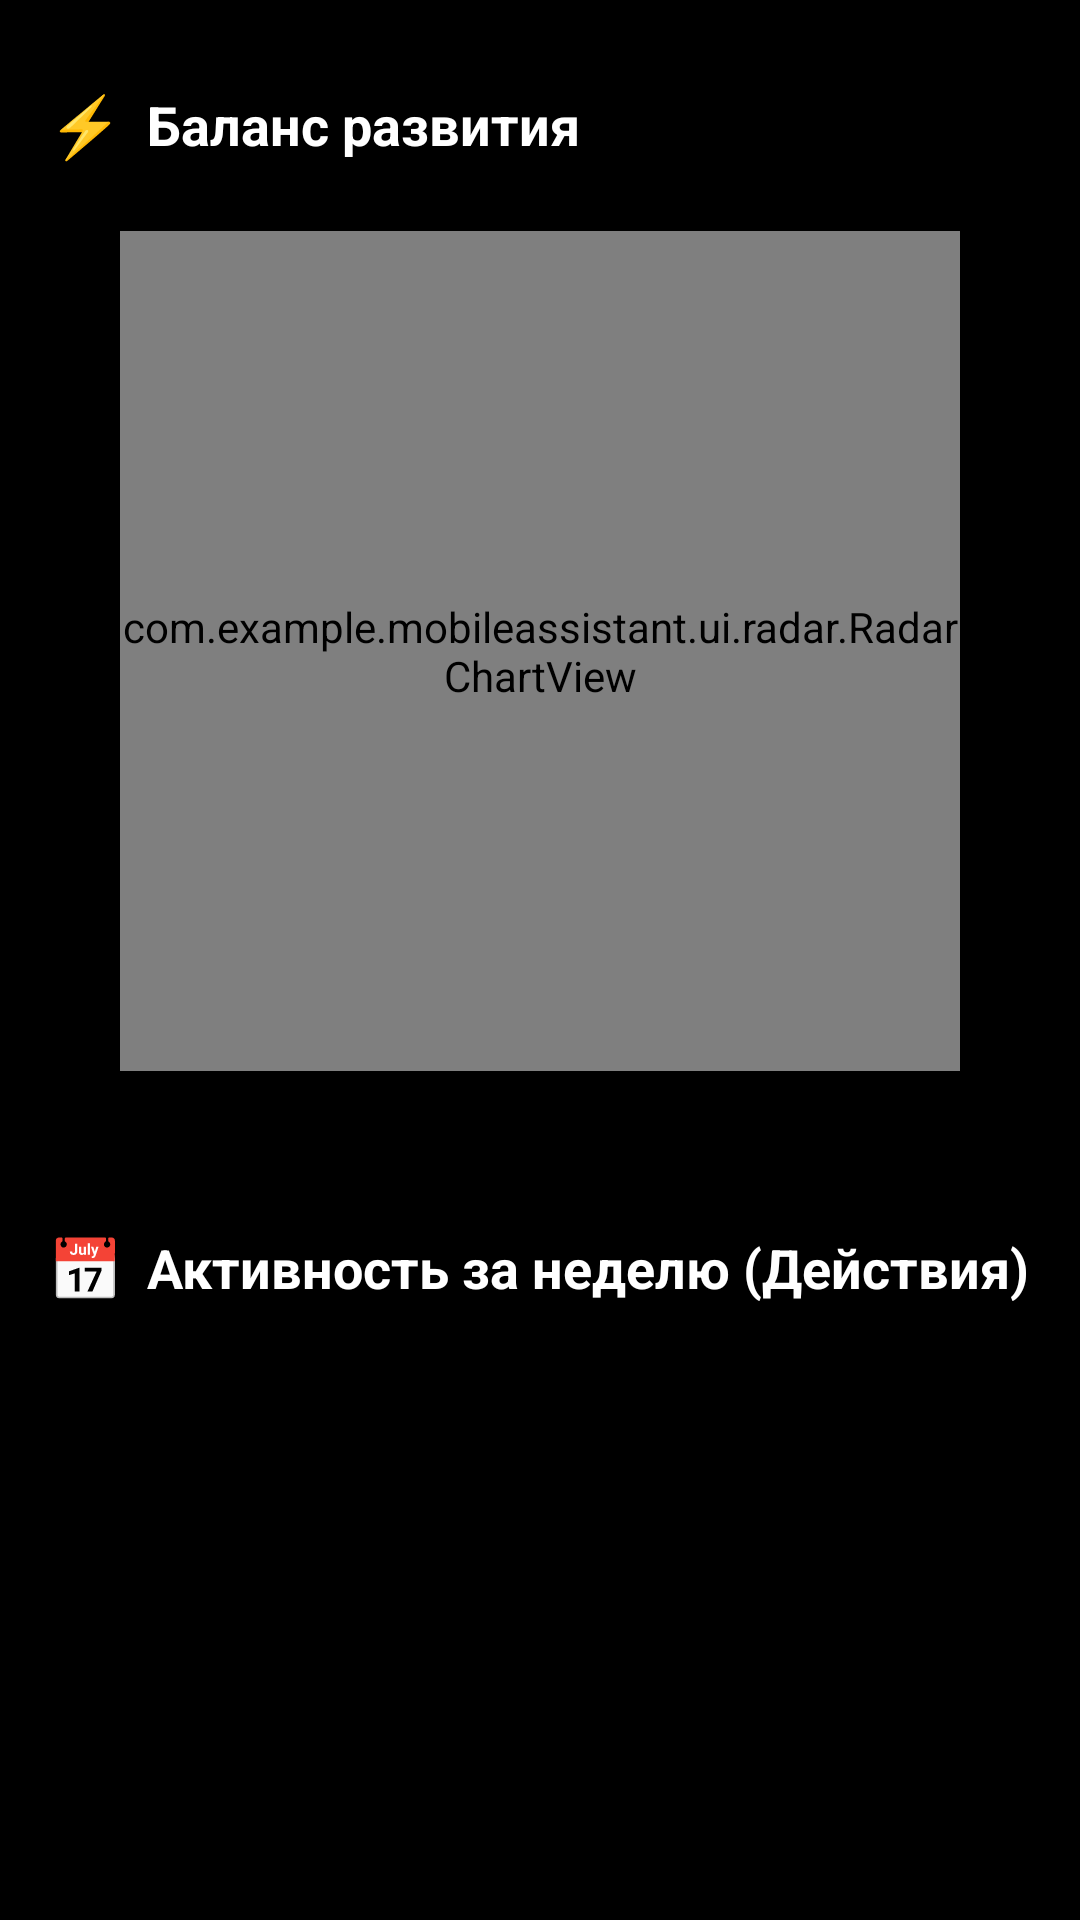

Layout XML and referenced resources for this Android screen:
<!-- AndroidManifest.xml: application theme Theme.MobileAssistant -->
<!-- res/layout/main_dashboard.xml -->
<?xml version="1.0" encoding="utf-8"?>
<ScrollView xmlns:android="http://schemas.android.com/apk/res/android"
    xmlns:app="http://schemas.android.com/apk/res-auto"
    xmlns:tools="http://schemas.android.com/tools"
    android:layout_width="match_parent"
    android:layout_height="match_parent"
    android:fillViewport="true"
    android:background="@android:color/black">

    <LinearLayout
        android:id="@+id/dashboard_root"
        android:layout_width="match_parent"
        android:layout_height="wrap_content"
        android:orientation="vertical"
        android:padding="16dp">

        
        
        

        <LinearLayout
            android:layout_width="match_parent"
            android:layout_height="wrap_content"
            android:orientation="horizontal"
            android:gravity="center_vertical"
            android:paddingVertical="12dp">

            
            <TextView
                android:layout_width="wrap_content"
                android:layout_height="wrap_content"
                android:text="⚡"
                android:textSize="20sp"
                android:textColor="@color/white" />

            <TextView
                android:layout_width="wrap_content"
                android:layout_height="wrap_content"
                android:layout_marginStart="8dp"
                android:text="Баланс развития"
                android:textSize="18sp"
                android:textStyle="bold"
                android:textColor="@android:color/white" />
        </LinearLayout>

        
        <FrameLayout
            android:layout_width="match_parent"
            android:layout_height="300dp"
            android:layout_gravity="center"
            android:gravity="center">

            
            <com.example.mobileassistant.ui.radar.RadarChartView
                android:id="@+id/radar_chart"
                android:layout_width="280dp"
                android:layout_height="280dp"
                android:layout_gravity="center"
                android:layout_centerHorizontal="true" />

            
        </FrameLayout>

        
        <View
            android:layout_width="match_parent"
            android:layout_height="30dp" />

        
        
        

        <LinearLayout
            android:layout_width="match_parent"
            android:layout_height="wrap_content"
            android:orientation="horizontal"
            android:gravity="center_vertical"
            android:paddingVertical="12dp">

            <TextView
                android:layout_width="wrap_content"
                android:layout_height="wrap_content"
                android:text="📅"
                android:textSize="20sp"
                android:textColor="@color/white" />

            <TextView
                android:layout_width="wrap_content"
                android:layout_height="wrap_content"
                android:layout_marginStart="8dp"
                android:text="Активность за неделю (Действия)"
                android:textSize="18sp"
                android:textStyle="bold"
                android:textColor="@android:color/white" />
        </LinearLayout>

        
        <LinearLayout
            android:id="@+id/stat_list_container"
            android:layout_width="match_parent"
            android:layout_height="wrap_content"
            android:orientation="vertical">

            
        </LinearLayout>

    </LinearLayout>
</ScrollView>
<!-- resources referenced by this layout -->
<resources>
  <color name="white">#FFFFFF</color>
  <style name="Theme.MobileAssistant" parent="android:Theme.Material.Light.DarkActionBar">
          <item name="android:statusBarColor">@color/purple_500</item>
          <item name="android:windowLightStatusBar">true</item>
      </style>
  <!-- not gathered from this repository: default colours our renderer supplied (Android Studio template values) -->
  <color name="purple_500">#FF6200EE</color>
</resources>
